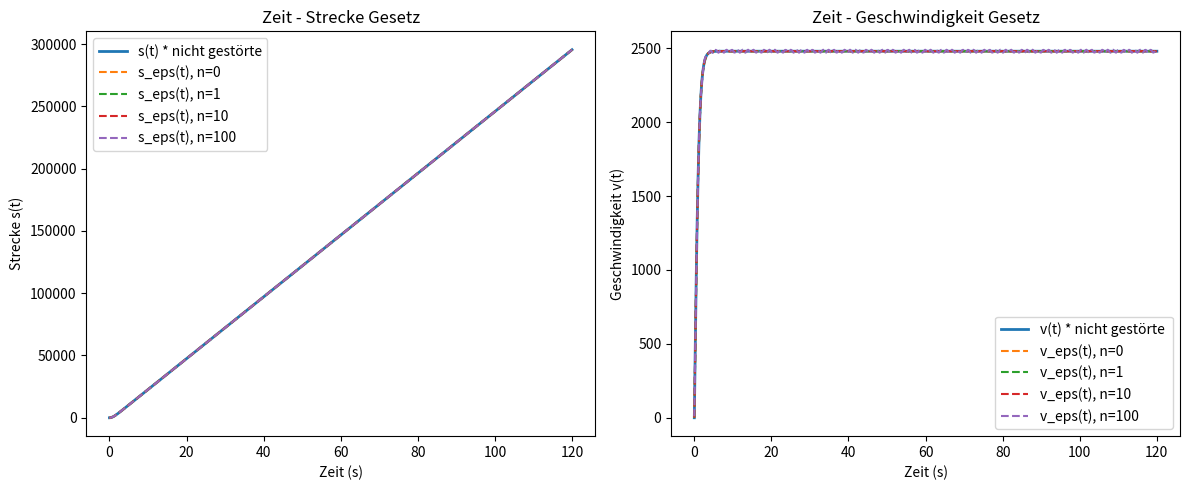

Reproduce this figure in Python.
###############################################################################
# Aufgabe 03
###############################################################################
import matplotlib.pyplot as plt  # für Listen
import sympy as sy  # für symbolische Rechnungen
import numpy as np  # für Arrays


# Variabeln ohne Einheiten
m = 1200  # Masse ~ kg
C = 39 / 100  # Koefficient (kg/m)
Fa = 2000  # Kraft ~ N

# Werte der Störungen
listn = [0, 1, 10, 100]

# t als Symbol für numerische Rechnungen
t = sy.symbols('t', real=True)

# Störungsparameter epsilon
eps = 0.1


# Nicht gestörte Strecke Funktion s(t)
def strecke(t):
    # generel Argument Rechnungen : sqrt(C * Fa / m) * t
    argument = sy.sqrt(C * Fa / m) * t
    # s(t) = (m / C) * ln(cosh(argument))
    s = (m / C) * sy.log(sy.cosh(argument))
    return s


# Nicht-gestörte Geschwindigkeit Funktion v(t) per Differenzierung von s(t)
def geschwindigkeit(t):
    s = strecke(t)
    v = sy.diff(s, t)  # Symbolische Differenzierung von s(t) nach t
    return v


# s_eps(t) = s(t) + eps*sin(n*t)
def gestorte_strecke(t, eps, n):
    s_perturbed = strecke(t) + eps * sy.sin(n * t)
    return s_perturbed

def gestorte_geschwindigkeit(t, eps, n):
    s_perturbed = gestorte_strecke(t, eps, n)
    v_perturbed = sy.diff(s_perturbed, t)  # Ableitung der gestörten Strecke um der geschwindigkeit zu bekommen
    return v_perturbed


# Machen wir ein Array mit Werten für den Plot, von 0 bis 120 Sekunden
t_vals = np.linspace(0, 120, 500)

# CÜbersetzungen von symbolische Ausdrücke (nicht gestörten) zu numerischen Funktionnen mit lambdify
s_func = sy.lambdify(t, strecke(t), modules=['numpy'])
v_func = sy.lambdify(t, geschwindigkeit(t), modules=['numpy'])

# Groß Chart
plt.figure(figsize=(12, 5))

# --------------------------- Strecke Plot -----------------------------
plt.subplot(1, 2, 1)  # Sub chart 1
# s(t) plot
plt.plot(t_vals, s_func(t_vals), label="s(t) * nicht gestörte", linewidth=2)

# Schleifen durch n-Werten für gestörten Funktionnen Chart
for n in listn:
    s_eps_expr = gestorte_strecke(t, eps, n)  # s_eps(t)
    s_eps_func = sy.lambdify(t, s_eps_expr, modules=['numpy'])  # von symbolisch nach numerisch
    plt.plot(t_vals, s_eps_func(t_vals), label=f"s_eps(t), n={n}", linestyle='--')

plt.xlabel("Zeit (s)")
plt.ylabel("Strecke s(t)")
plt.title("Zeit - Strecke Gesetz")
plt.legend()

# --------------------------- Geschwindigkeit plot ------------------------------
plt.subplot(1, 2, 2)  # Sub chart 2
# Chart nicht gestörte Geschwindigkeit
plt.plot(t_vals, v_func(t_vals), label="v(t) * nicht gestörte ", linewidth=2)

# Schleifen durch n-Werten für gestörten Funktionnen Chart
for n in listn:
    v_eps_expr = gestorte_geschwindigkeit(t, eps, n)  # Symbolische Ausdrücke von v_eps(t) nach n gegeben.
    v_eps_func = sy.lambdify(t, v_eps_expr, modules=['numpy'])  # von symbolisch nach numerisch
    plt.plot(t_vals, v_eps_func(t_vals), label=f"v_eps(t), n={n}", linestyle='--')

plt.xlabel("Zeit (s)")
plt.ylabel("Geschwindigkeit v(t)")
plt.title("Zeit - Geschwindigkeit Gesetz")
plt.legend()

plt.tight_layout()  # Space adjustment
plt.show()  #
